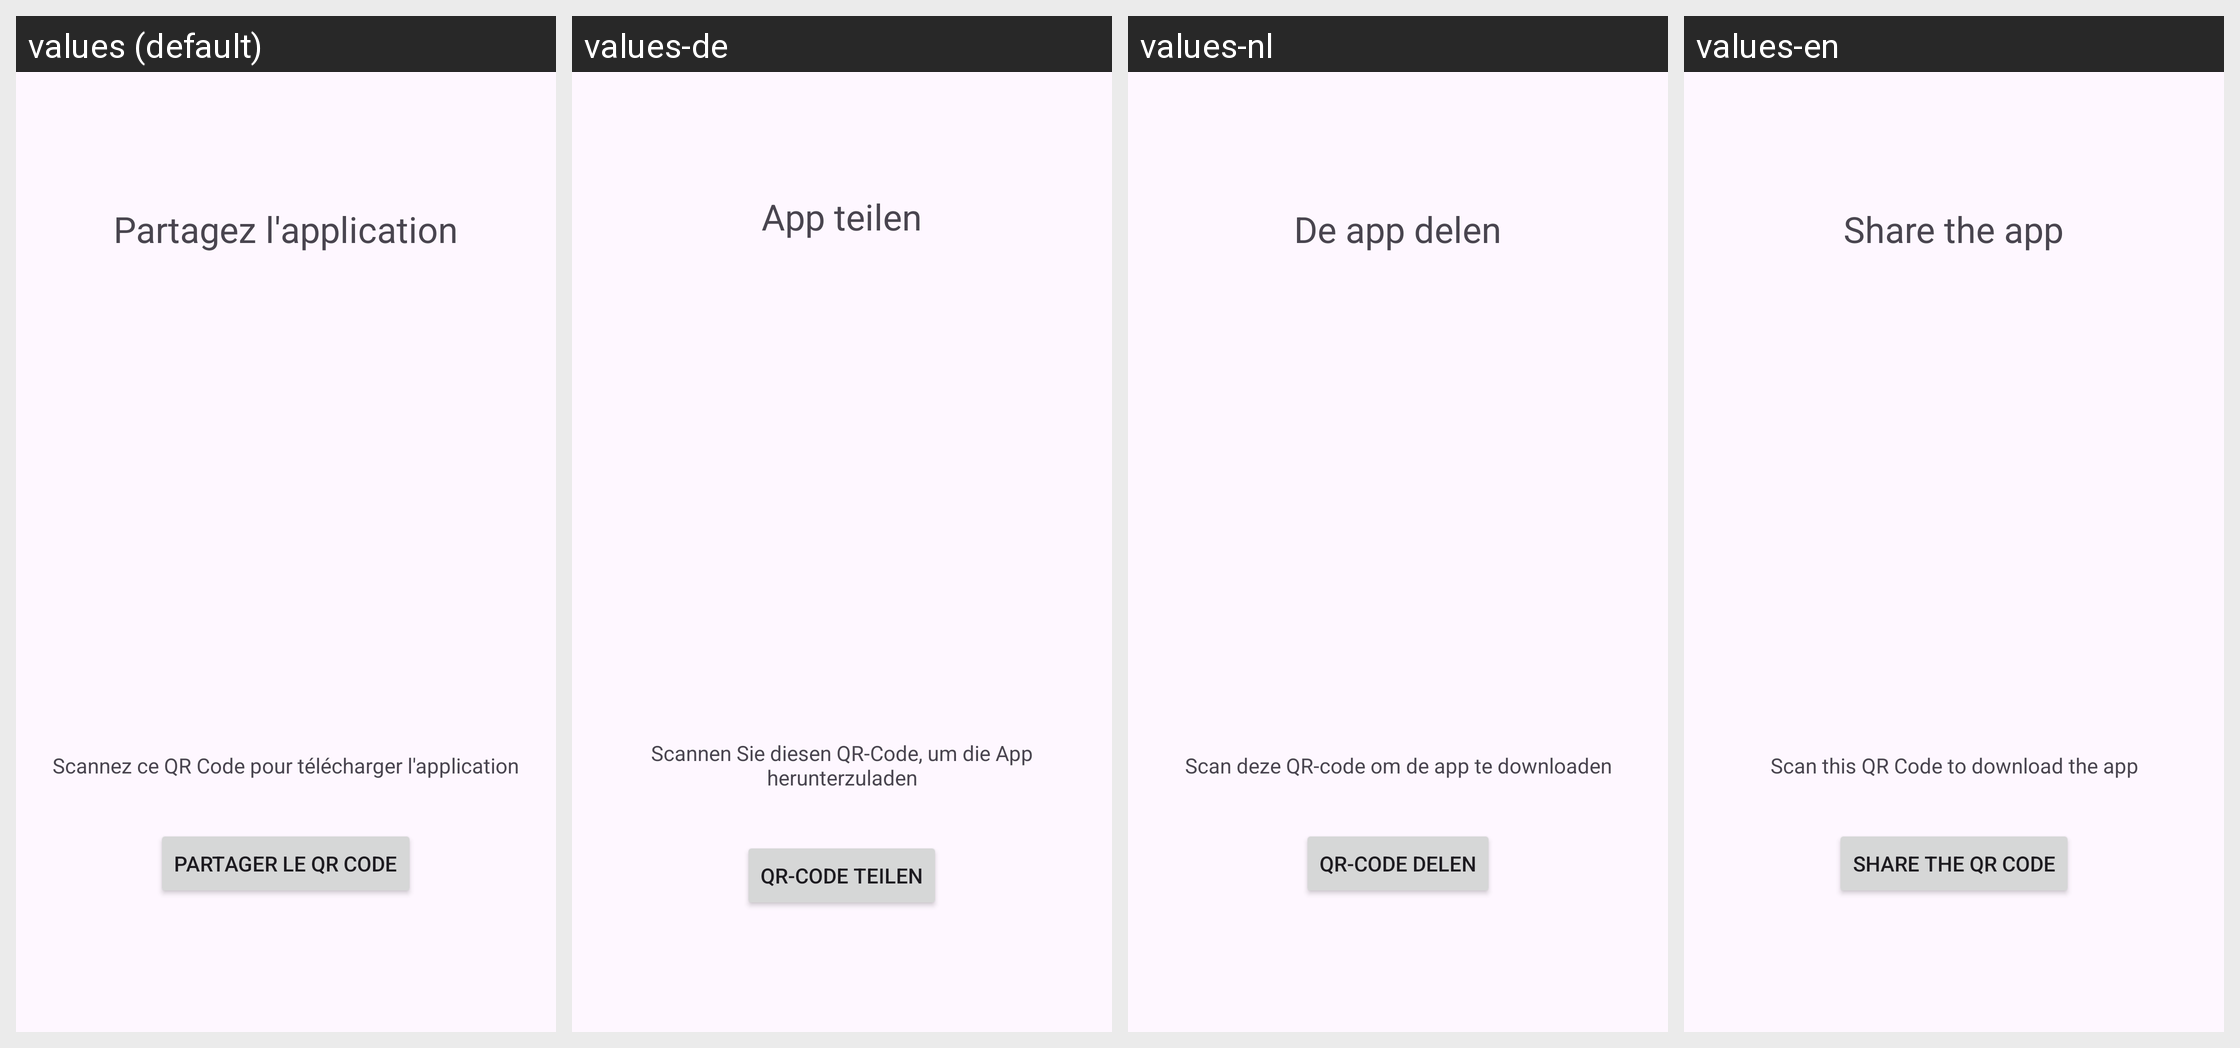

For this localized Android screen grid, give each drawn string resource with its value in every locale shown.
Android screen res/layout/activity_profile_qr_code.xml rendered under 4 locales, left to right: values (default), values-de, values-nl, values-en. Device: Nexus 5 (rendered at 1080×1920; each locale shown at half size, 540×960, under a caption strip naming it); theme Theme.SAE.
Other locales in the repository, not shown: values-ar, values-es, values-it, values-ja, values-pt, values-ta.
Strings drawn on this screen, with the default value and each locale's value (text and hints the layout hard-codes, and strings that could not be matched under every locale, appear in the picture but are not listed):

partagez_l_application
  values: Partagez l'application
  values-de: App teilen
  values-nl: De app delen
  values-en: Share the app

scanner_qrcode
  values: Scannez ce QR Code pour télécharger l'application
  values-de: Scannen Sie diesen QR-Code, um die App herunterzuladen
  values-nl: Scan deze QR-code om de app te downloaden
  values-en: Scan this QR Code to download the app

partager_le_qr_code
  values: Partager le QR Code
  values-de: QR-Code teilen
  values-nl: QR-code delen
  values-en: Share the QR Code
